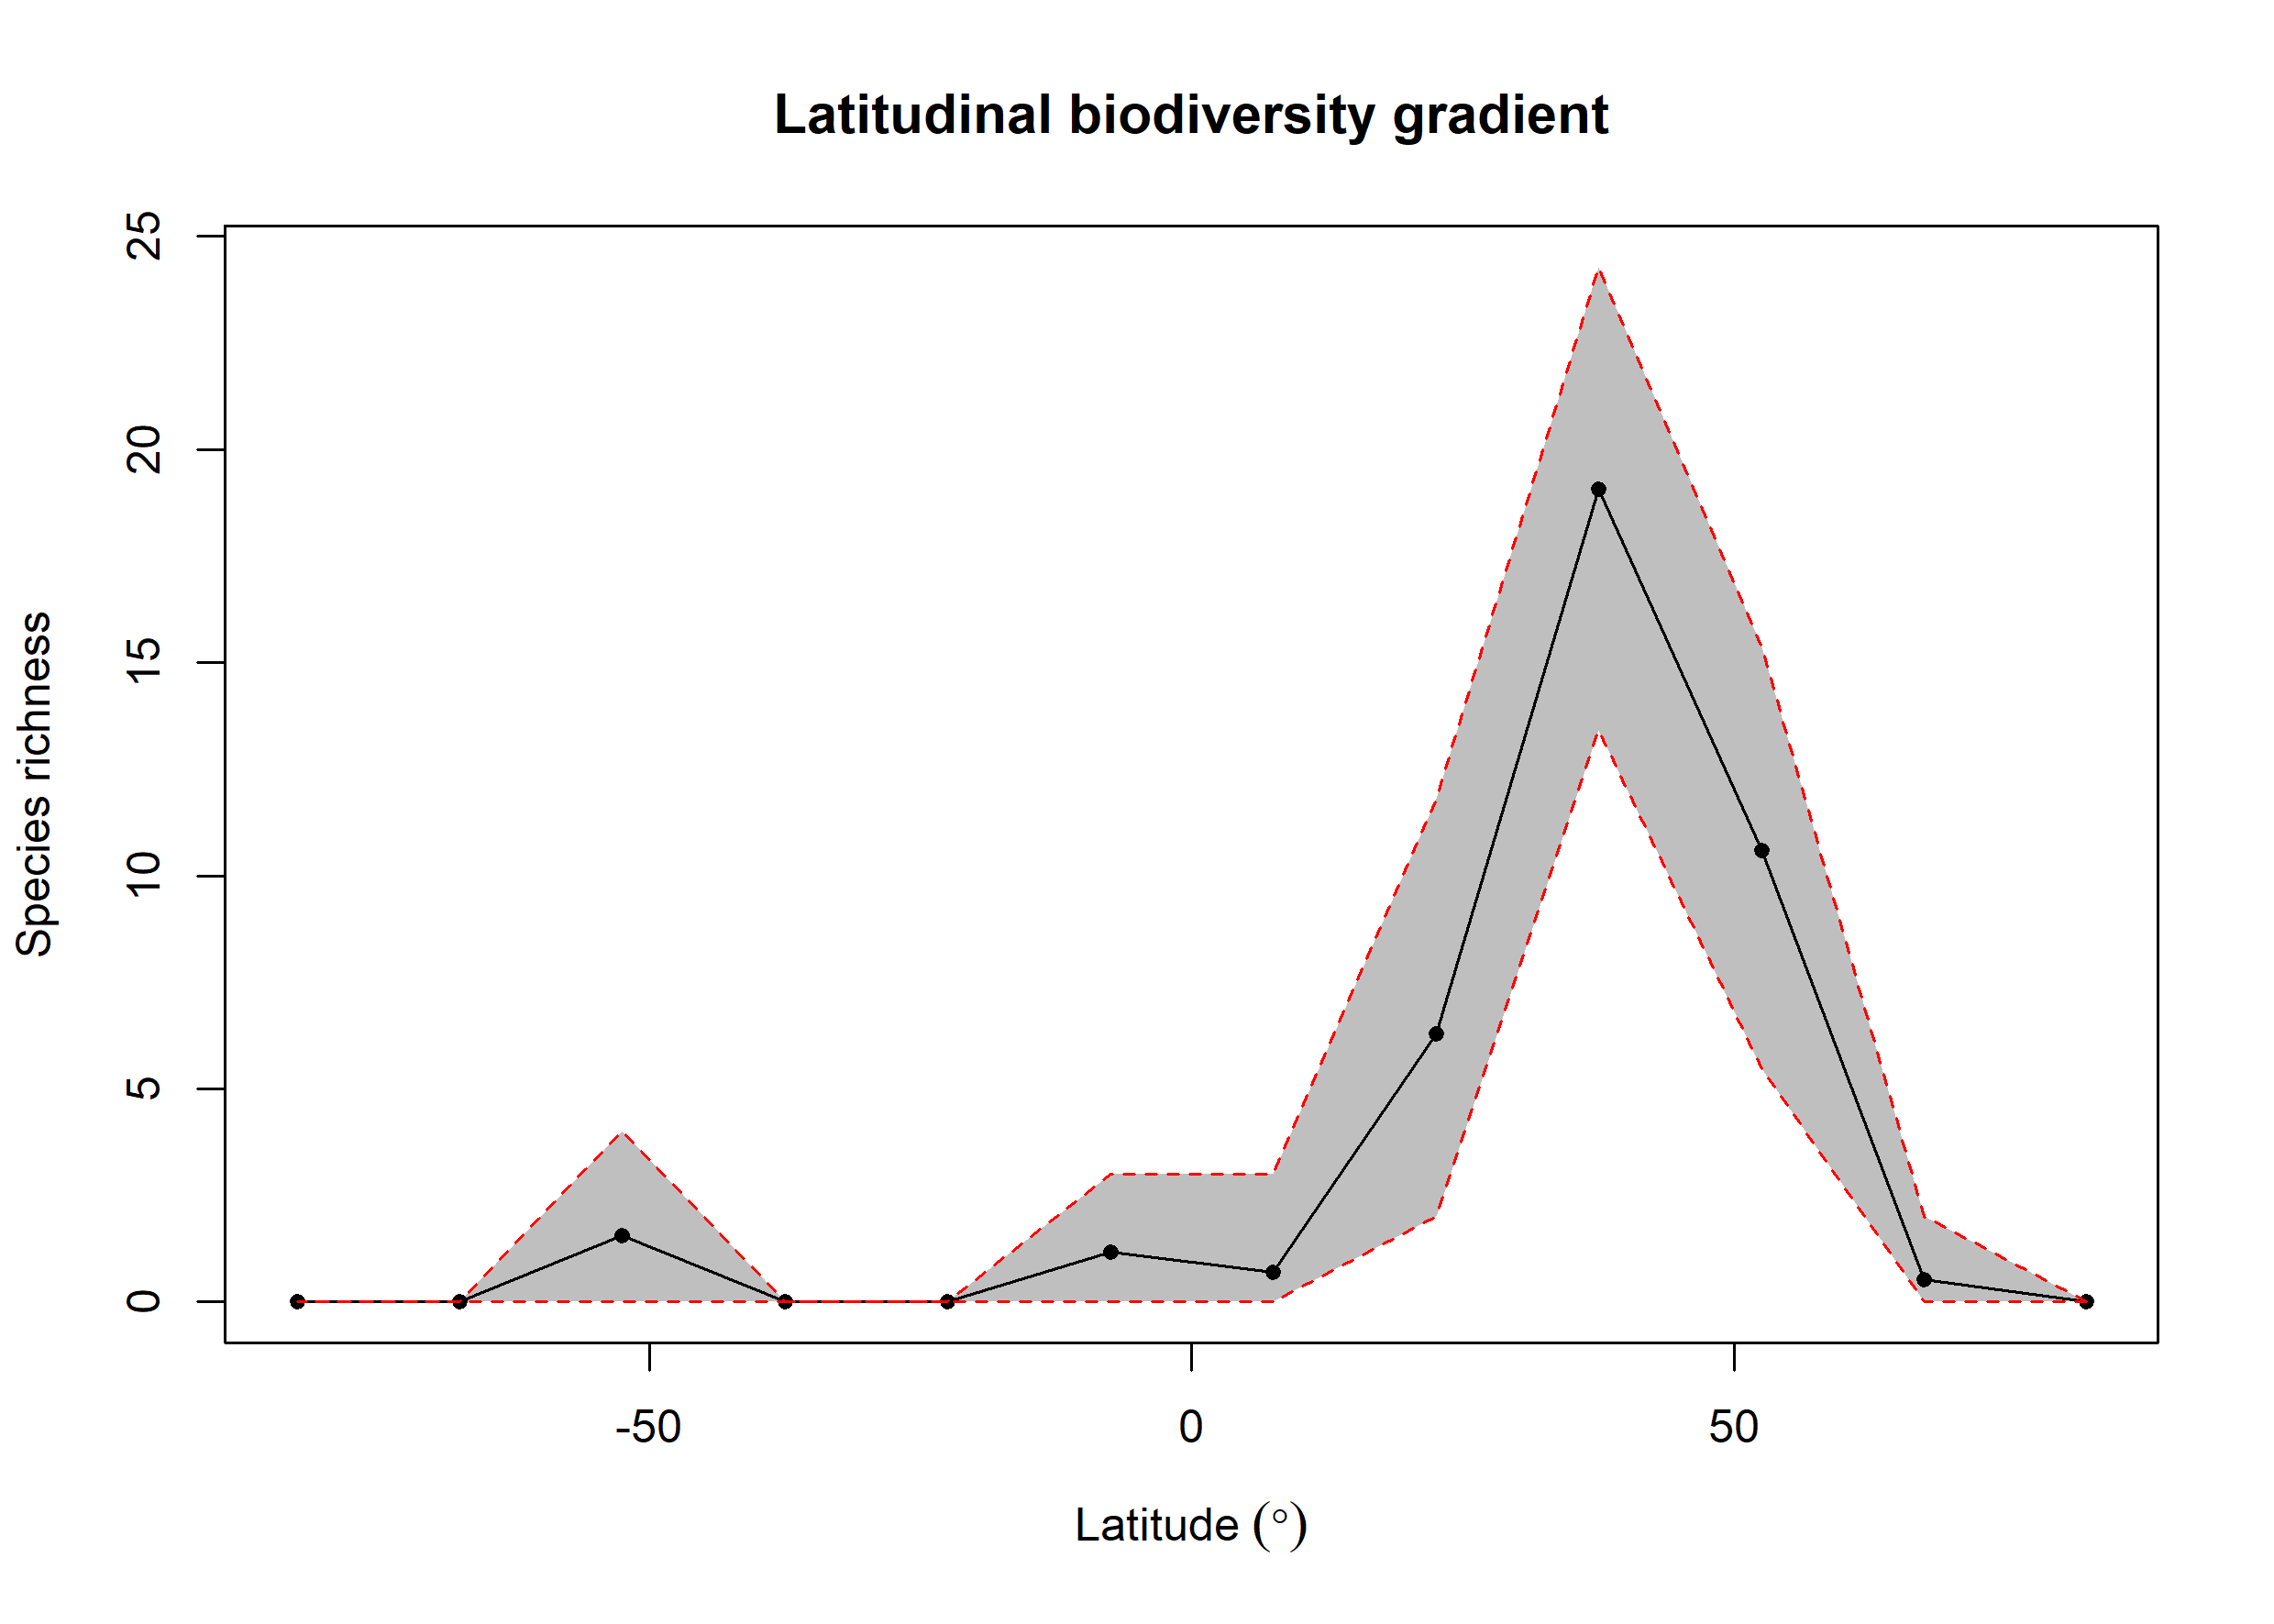

The data file committed next to this chart (first rows):
bin, max, min, mid, hemisphere, mean_richness, CI.Lower, CI.Upper
1, 90, 75, 82.5, N, NA, NA, NA
2, 75, 60, 67.5, N, 0.52, 0, 2
3, 60, 45, 52.5, N, 10.58, 5.474, 15.38
4, 45, 30, 37.5, N, 19.06, 13.41, 24.28
5, 30, 15, 22.5, N, 6.287, 2, 11.79
6, 15, 0, 7.5, N, 0.7, 0, 3
7, 0, -15, -7.5, S, 1.16, 0, 3
8, -15, -30, -22.5, S, NA, NA, NA
9, -30, -45, -37.5, S, NA, NA, NA
10, -45, -60, -52.5, S, 1.56, 0, 4
11, -60, -75, -67.5, S, NA, NA, NA
12, -75, -90, -82.5, S, NA, NA, NA
